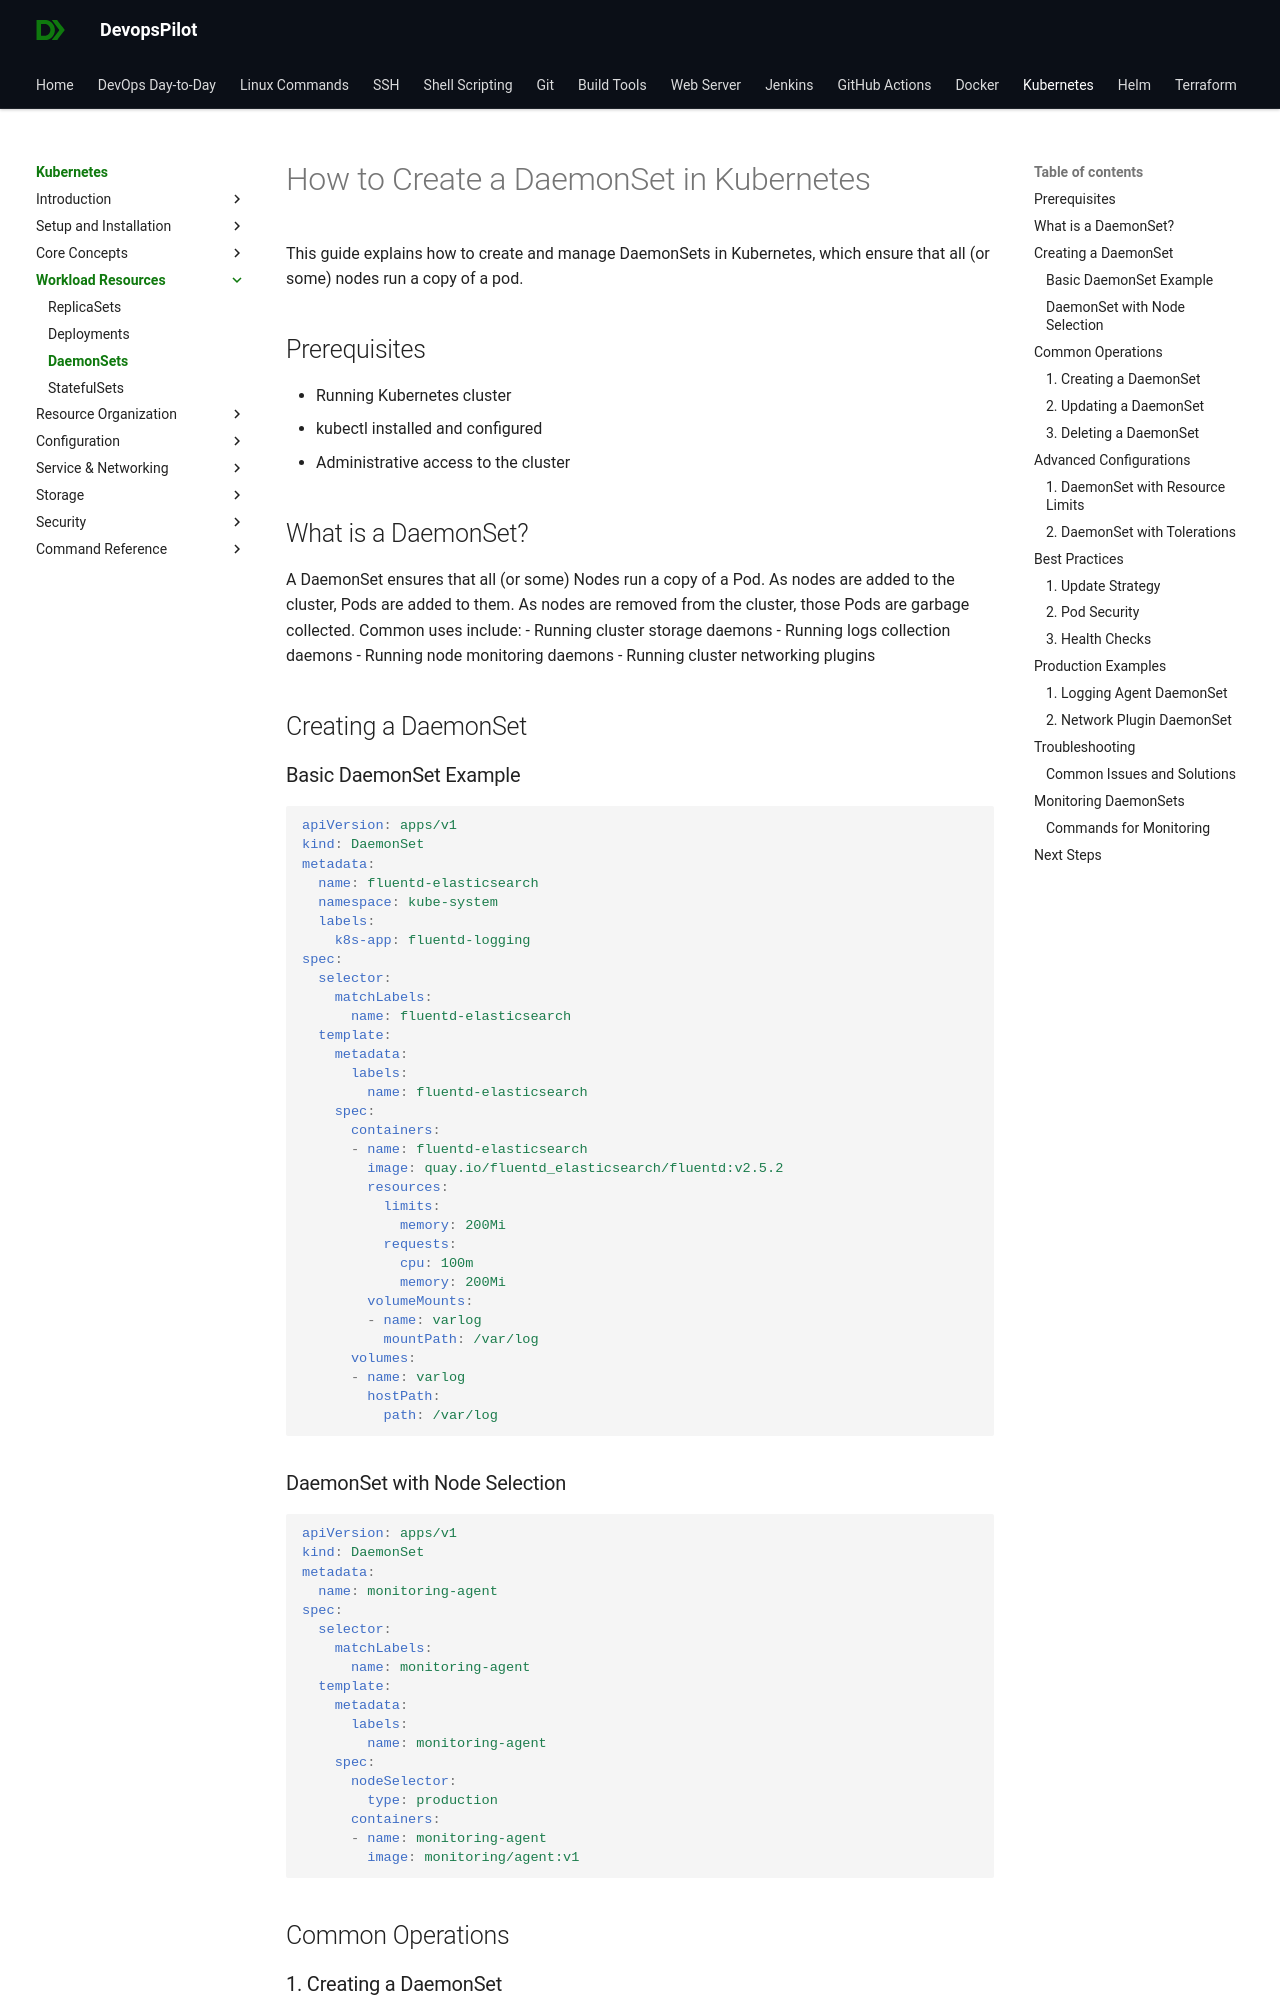

repository: devopspilot1/devopspilot1.github.io · page: kubernetes/workload-resources/create-daemonset/index.html · generator: mkdocs

# How to Create a DaemonSet in Kubernetes

This guide explains how to create and manage DaemonSets in Kubernetes, which ensure that all (or some) nodes run a copy of a pod.

## Prerequisites

- Running Kubernetes cluster
- kubectl installed and configured
- Administrative access to the cluster

## What is a DaemonSet?

A DaemonSet ensures that all (or some) Nodes run a copy of a Pod. As nodes are added to the cluster, Pods are added to them. As nodes are removed from the cluster, those Pods are garbage collected. Common uses include:
- Running cluster storage daemons
- Running logs collection daemons
- Running node monitoring daemons
- Running cluster networking plugins

## Creating a DaemonSet

### Basic DaemonSet Example

```yaml
apiVersion: apps/v1
kind: DaemonSet
metadata:
  name: fluentd-elasticsearch
  namespace: kube-system
  labels:
    k8s-app: fluentd-logging
spec:
  selector:
    matchLabels:
      name: fluentd-elasticsearch
  template:
    metadata:
      labels:
        name: fluentd-elasticsearch
    spec:
      containers:
      - name: fluentd-elasticsearch
        image: quay.io/fluentd_elasticsearch/fluentd:v2.5.2
        resources:
          limits:
            memory: 200Mi
          requests:
            cpu: 100m
            memory: 200Mi
        volumeMounts:
        - name: varlog
          mountPath: /var/log
      volumes:
      - name: varlog
        hostPath:
          path: /var/log
```

### DaemonSet with Node Selection

```yaml
apiVersion: apps/v1
kind: DaemonSet
metadata:
  name: monitoring-agent
spec:
  selector:
    matchLabels:
      name: monitoring-agent
  template:
    metadata:
      labels:
        name: monitoring-agent
    spec:
      nodeSelector:
        type: production
      containers:
      - name: monitoring-agent
        image: monitoring/agent:v1
```

## Common Operations
